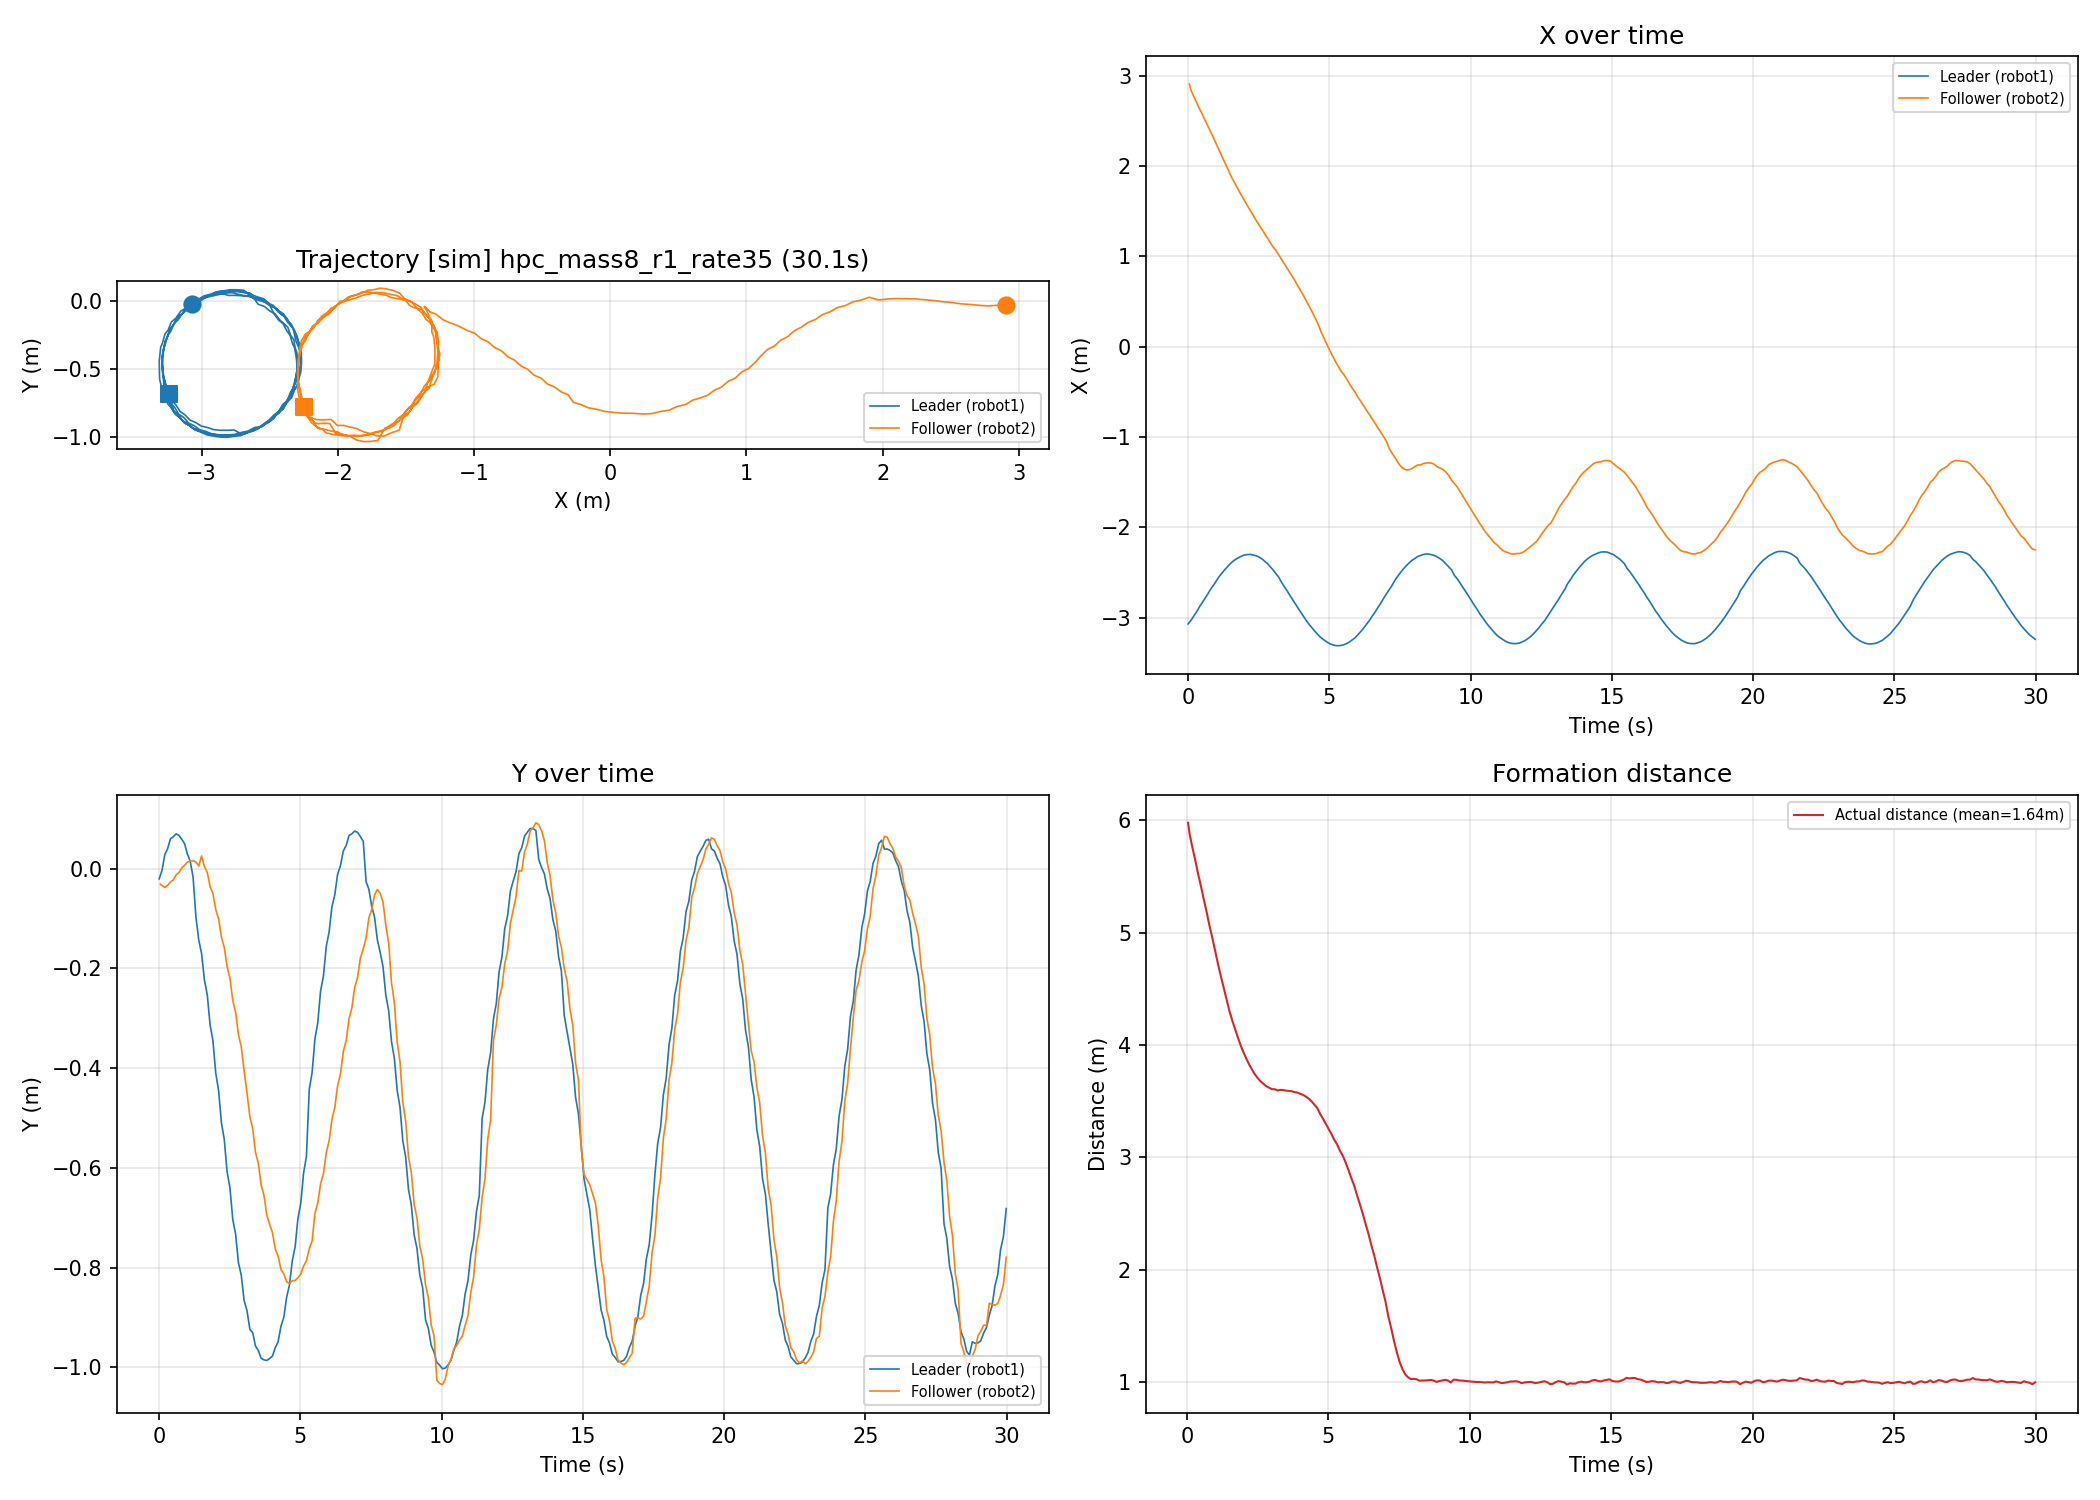

Data behind this chart, as committed beside it:
time_s, leader_x_m, leader_y_m, follower_x_m, follower_y_m, distance_m
0.0430, -3.069, -0.0206, 2.907, -0.0313, 5.976
0.0986, -3.031, -0.0038, 2.841, -0.0338, 5.872
0.1973, -2.983, 0.0281, 2.771, -0.0378, 5.754
0.2971, -2.937, 0.0397, 2.704, -0.0334, 5.642
0.3974, -2.883, 0.0597, 2.637, -0.0267, 5.521
0.4977, -2.836, 0.0638, 2.575, -0.0228, 5.412
0.5981, -2.787, 0.0697, 2.507, -0.0125, 5.294
0.6978, -2.737, 0.0668, 2.445, -0.0079, 5.183
0.7972, -2.685, 0.0590, 2.376, 0.0012, 5.061
0.8976, -2.642, 0.0503, 2.313, 0.0068, 4.955
0.9991, -2.594, 0.0291, 2.244, 0.0132, 4.838
1.098, -2.546, 0.0150, 2.175, 0.0149, 4.721
1.199, -2.506, -0.0173, 2.105, 0.0160, 4.612
1.301, -2.468, -0.0975, 2.037, 0.0132, 4.506
1.401, -2.433, -0.1431, 1.971, 0.0053, 4.407
1.499, -2.401, -0.1697, 1.901, 0.0255, 4.306
1.601, -2.373, -0.2232, 1.839, 0.0042, 4.218
1.703, -2.35, -0.2533, 1.783, -0.0080, 4.141
1.801, -2.333, -0.3127, 1.724, -0.0359, 4.067
1.901, -2.317, -0.3449, 1.667, -0.0499, 3.996
2.001, -2.306, -0.4095, 1.613, -0.0821, 3.933
2.102, -2.302, -0.4446, 1.56, -0.1006, 3.877
2.202, -2.3, -0.5092, 1.507, -0.1374, 3.825
2.303, -2.306, -0.5427, 1.454, -0.1577, 3.779
2.403, -2.314, -0.6075, 1.4, -0.1960, 3.737
2.505, -2.328, -0.6396, 1.352, -0.2200, 3.704
2.604, -2.347, -0.7030, 1.302, -0.2643, 3.675
2.704, -2.373, -0.7327, 1.254, -0.2872, 3.654
2.806, -2.4, -0.7900, 1.204, -0.3335, 3.632
2.905, -2.434, -0.8151, 1.156, -0.3570, 3.619
3.005, -2.471, -0.8656, 1.105, -0.4059, 3.605
3.107, -2.512, -0.8857, 1.067, -0.4497, 3.605
3.211, -2.553, -0.9236, 1.016, -0.4978, 3.594
3.311, -2.61, -0.9304, 0.9662, -0.5217, 3.599
3.407, -2.658, -0.9568, 0.9178, -0.5685, 3.597
3.508, -2.705, -0.9661, 0.8677, -0.5906, 3.592
3.607, -2.756, -0.9814, 0.8169, -0.6340, 3.589
3.709, -2.804, -0.9847, 0.7679, -0.6550, 3.587
3.808, -2.852, -0.9859, 0.7147, -0.6942, 3.579
3.91, -2.903, -0.9820, 0.6617, -0.7132, 3.575
4.008, -2.95, -0.9772, 0.6055, -0.7297, 3.564
4.108, -2.996, -0.9602, 0.5528, -0.7622, 3.554
4.21, -3.044, -0.9484, 0.4906, -0.7766, 3.539
4.311, -3.085, -0.9174, 0.4332, -0.8032, 3.52
4.411, -3.123, -0.8993, 0.3724, -0.8123, 3.496
4.512, -3.159, -0.8593, 0.3067, -0.8282, 3.466
4.611, -3.193, -0.8343, 0.2435, -0.8315, 3.437
4.71, -3.224, -0.7860, 0.1617, -0.8261, 3.385
4.813, -3.248, -0.7579, 0.0932, -0.8255, 3.341
4.91, -3.268, -0.7018, 0.0263, -0.8200, 3.297
5.01, -3.288, -0.6714, -0.0388, -0.8127, 3.253
5.111, -3.3, -0.6105, -0.0998, -0.7967, 3.205
5.212, -3.308, -0.5770, -0.1611, -0.7858, 3.154
5.312, -3.311, -0.4426, -0.2145, -0.7621, 3.113
5.413, -3.307, -0.4084, -0.2702, -0.7461, 3.056
5.513, -3.3, -0.3409, -0.3085, -0.6906, 3.012
5.613, -3.287, -0.3092, -0.3574, -0.6704, 2.951
5.713, -3.269, -0.2453, -0.4108, -0.6319, 2.884
5.814, -3.245, -0.2154, -0.4612, -0.6115, 2.812
5.914, -3.221, -0.1555, -0.5062, -0.5687, 2.747
... 240 more rows
